Run: headless pygame with SDL's dummy video driver; simulated clock (each Clock.tick advances the game by its frame time, no real sleeping); random seed 0; keys injected as events and as key.get_pressed() state; mouse plan: one left click at the window centre at the start of phase 2, then a move to the lower-right quarter at the start of phase 3.
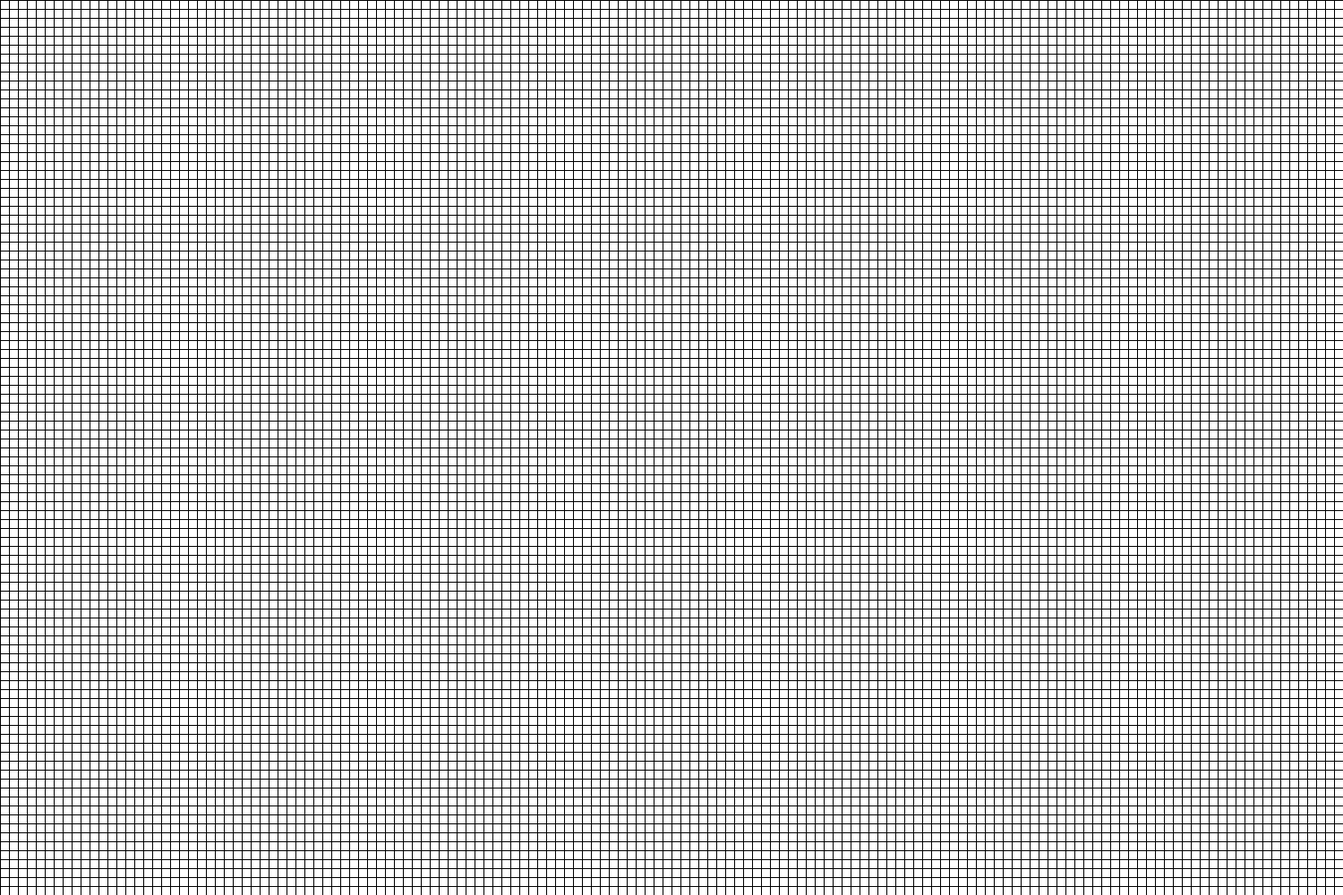
Frame 1 of 4 · flips 1–60 · no input
Frame 2 of 4 · flips 61–180 · clicked the window centre · tapped SPACE, RETURN · held RIGHT (→), D · screen unchanged from frame 1, image omitted
Frame 3 of 4 · flips 181–300 · moved the mouse to the lower-right quarter · held DOWN (↓), S · screen unchanged from frame 2, image omitted
Frame 4 of 4 · flips 301–420 · held LEFT (←), A, UP (↑), W · screen unchanged from frame 3, image omitted

The pygame program that drew these frames:

import random
import copy
import pygame

WIDTH = 1500
HEIGHT = 1000
FPS =30
WIN = pygame.display.set_mode((WIDTH, HEIGHT))
pygame.display.set_caption("test GoL")

def draw_cells(cells,paused):
    if paused:
        color = (255, 255, 255)
    else:
        color = (0, 0, 0)
    for i in range(len(cells)):
        for j in range(len(cells[0])):
            if cells[i][j] == 1:
                x = i*10
                y = j*10
                pygame.draw.rect(WIN, color,(x,y,10,10))

def draw_grid(paused):
    if paused:
        color = (255, 255, 255)
    else:
        color = (0, 0, 0)
    for i in range(HEIGHT//10):
        pygame.draw.line(WIN, color, (0, i*10), (WIDTH, i*10))
    for i in range(WIDTH//10):
        pygame.draw.line(WIN, color, (i*10, 0), (i*10, HEIGHT))

def add_cell(x,y,cells,click, right_click):
    if click:
        cells[x//10][y//10] = 1
    elif right_click:
        cells[x // 10][y // 10] = 0
    return cells

def count_alive(cells, x, y):
    return cells[x-1][y+1] + cells[x][y+1] + cells[x+1][y+1] + cells[x-1][y] + cells[x+1][y] + cells[x-1][y-1] + cells[x][y-1] + cells[x+1][y-1]

def update_cells(cells):
    new_cells = copy.deepcopy(cells)

    for i in range(1,len(cells)-2):
        for j in range(1,len(cells[0])-2):
            alive = count_alive(cells,i,j)
            if alive > 0:
                print("im at: " +str(i)+" "+str(j))
                print(str(i+1)+" "+str(j+1))
                print(alive)
            if alive <= 1 or alive >= 4:
                new_cells[i][j] = 0
            elif alive == 3:
                new_cells[i][j] = 1

    return new_cells

def update(x,y,cells,paused,click,right_click):
    if paused:
        WIN.fill((0, 0, 0))
    else:
        WIN.fill((255, 255, 255))
    if click or right_click:
        cells = add_cell(x,y, cells,click,right_click)
    if not paused:
        tempcells = copy.deepcopy((cells))
        cells =copy.deepcopy(tempcells)
    draw_grid(paused)
    draw_cells(cells,paused)

def main():
    clock = pygame.time.Clock()
    run = True
    x,y = 0,0
    paused = False
    #random.randint(0,1)
    cells = [[0] * (HEIGHT//10) for i in range(WIDTH//10)]
    click = False
    right_click = False
    while run:
        x, y = pygame.mouse.get_pos()
        clock.tick(FPS)
        pressed = pygame.key.get_pressed()
        for event in pygame.event.get():
            if event.type == pygame.QUIT:
                run = False
            if (event.type == pygame.MOUSEBUTTONDOWN or event.type == pygame.MOUSEBUTTONUP) and event.button ==3:
                if right_click == True:
                    right_click = False
                else:
                    right_click = True
            if (event.type == pygame.MOUSEBUTTONDOWN or event.type == pygame.MOUSEBUTTONUP) and event.button == 1:
                if click == True:
                    click = False
                else:
                    click = True
            if event.type == pygame.KEYUP:
                if pressed[pygame.K_SPACE]:
                    if paused == False:
                        paused = True
                    else:
                        paused = False
            if right_click and click:
                right_click = False
                click = False
        update(x,y,cells,paused,click, right_click)
        pygame.display.update()
    pygame.quit()

if __name__ == '__main__':
    main()
